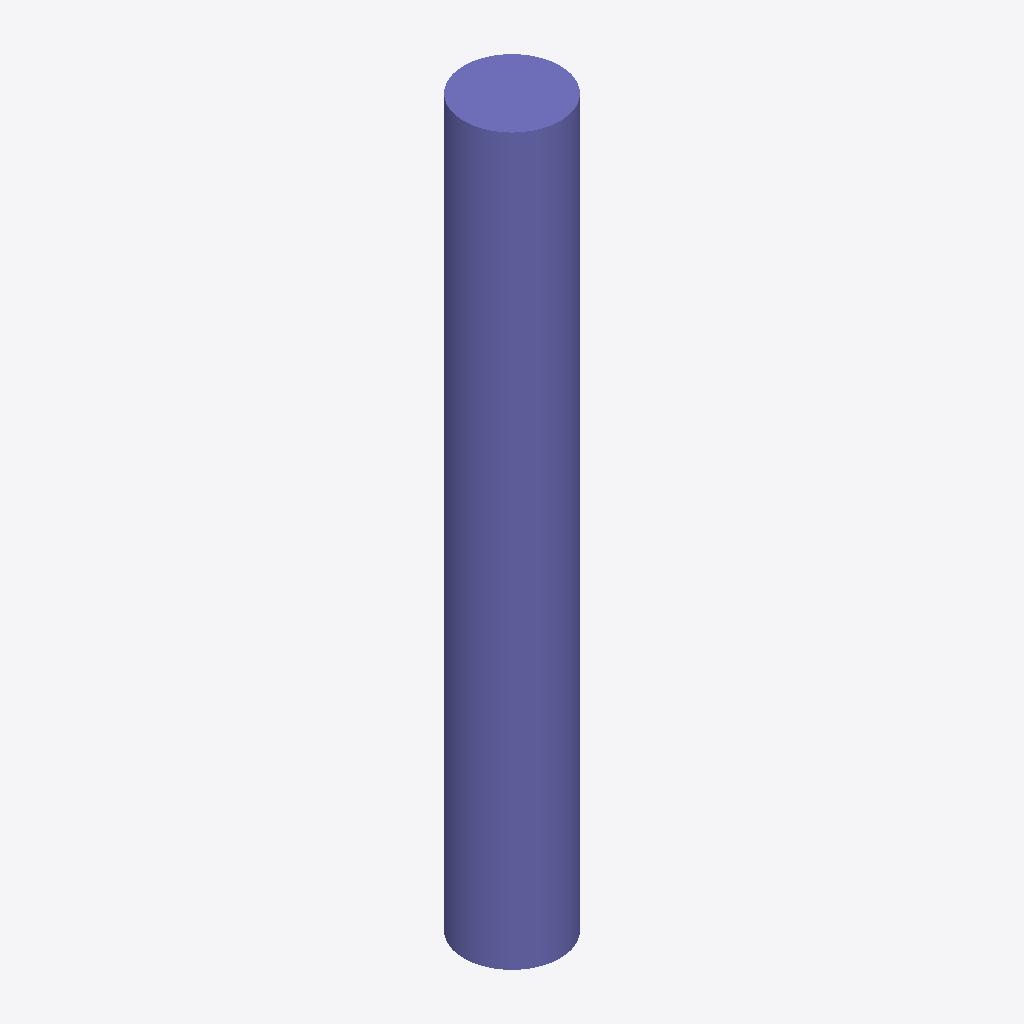
Isometric view of an IFC building model (IFC-SPF (STEP), schema IFC2X3, length unit metre), seen from the south-west, elements coloured by IFC class: 1 column (violet).
Extent 450.0 m × 450.0 m × 3400.0 m (x, y, z). Storeys (1): Default Building Storey at 0.00 m. Elements (1): 1 IfcColumn.

HEADER;
FILE_DESCRIPTION(('ViewDefinition [CoordinationView]'),'2;1');
FILE_NAME('/Users/macbook/Desktop/BIM/data/rst_advanced/IfcColumn149.ifc','2018-08-31T00:14:00-0400',('Unknown Author','info@ifctoolsproject.com'),('Unknown Organization'),'IFC Tools Project - IFC2x3 Java Toolbox','IFC2x3 Java Toolbox 2.0','Unknown Authorizer');
FILE_SCHEMA(('IFC2X3'));
ENDSEC;
DATA;
#51=IFCPROJECT('13DjAYgXX7zx41uyh3ye71',#43,'Default Project','Description of Default Project',$,$,$,(#46),#50);
#53=IFCBUILDING('0Stwt3ge54YwAY8HOpLSzt',#43,'Default Building','Description',$,#52,$,$,.ELEMENT.,$,$,$);
#54=IFCBUILDINGSTOREY('3LcI3MFsL1y81biTKD05KC',#43,'Default Building Storey','Description',$,#52,$,$,.ELEMENT.,$);
#1=IFCCOLUMN('2UD3D7uxP8kecbbBCRtzC8',#2,'M_Concrete-Round-Column:450mm:151950',$,'450mm',#3,#4,'151950');
ENDSEC;
